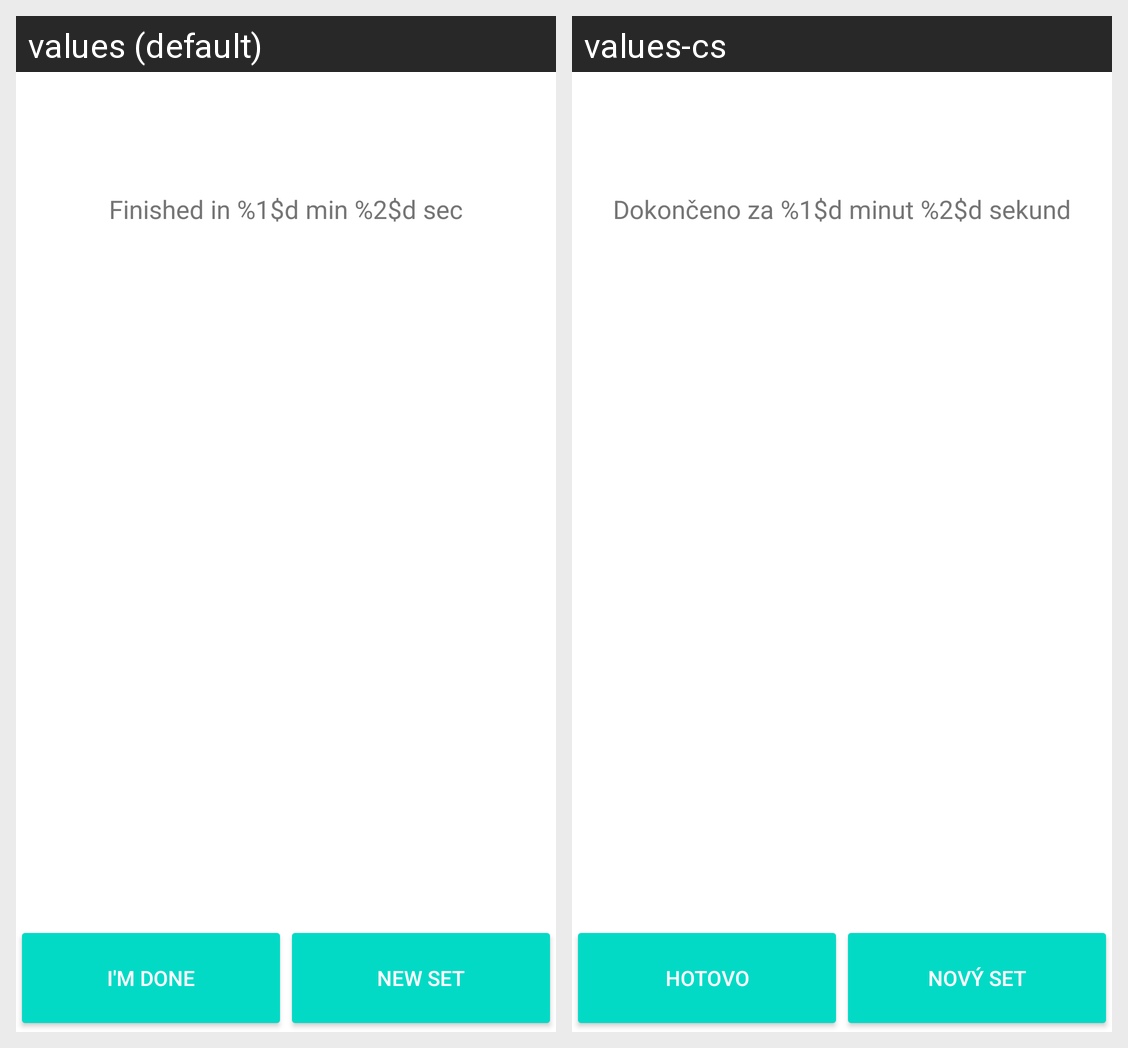

Strings drawn on this Android screen and how each of the app's shown locales translates them:
Android screen res/layout/activity_result.xml rendered under 2 locales, left to right: values (default), values-cs. Device: Nexus 5 (rendered at 1080×1920; each locale shown at half size, 540×960, under a caption strip naming it); theme Theme.MaterialComponents.DayNight.NoActionBar.
Strings drawn on this screen, with the default value and each locale's value (text and hints the layout hard-codes, and strings that could not be matched under every locale, appear in the picture but are not listed):

result.finished_in
  values: Finished in %1$d min %2$d sec
  values-cs: Dokončeno za %1$d minut %2$d sekund

result.btn_finish
  values: I'm done
  values-cs: Hotovo

result.btn_repeat
  values: New Set
  values-cs: Nový set
